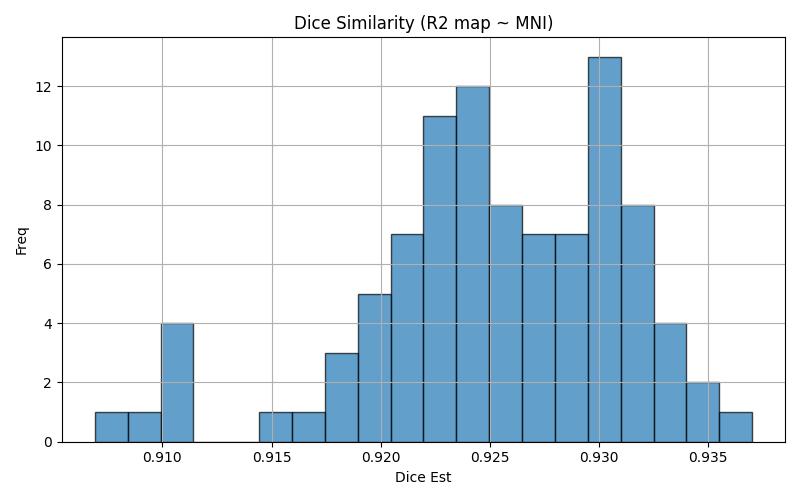

The table this chart was drawn from, first rows:
img1	img2	dice	voxinmask	voxoutmask	ratio_inoutmask
sub-5420_run-01	mni152	0.9246	87.81	12.19	7.205
sub-5408_run-02	mni152	0.9232	86.72	13.28	6.53
sub-5429_run-01	mni152	0.9295	88.06	11.94	7.373
sub-5426_run-02	mni152	0.9147	85.24	14.76	5.774
sub-5420_run-02	mni152	0.9254	87.9	12.1	7.263
sub-5439_run-01	mni152	0.9207	86.72	13.28	6.531
sub-5427_run-02	mni152	0.9228	88.56	11.44	7.742
sub-5421_run-01	mni152	0.9299	88.06	11.94	7.377
sub-5408_run-01	mni152	0.9228	86.58	13.42	6.454
sub-5432_run-03	mni152	0.9194	85.86	14.14	6.071
sub-5401_run-03	mni152	0.9244	86.85	13.15	6.605
sub-5422_run-01	mni152	0.9234	88.18	11.82	7.463
sub-5414_run-01	mni152	0.9292	89.64	10.36	8.65
sub-5423_run-02	mni152	0.9223	87.57	12.43	7.047
sub-5427_run-01	mni152	0.922	88.64	11.36	7.805
sub-5432_run-01	mni152	0.9233	86.65	13.35	6.492
sub-5409_run-02	mni152	0.9258	87.23	12.77	6.834
sub-5411_run-03	mni152	0.917	87.39	12.61	6.927
sub-5439_run-02	mni152	0.9214	86.89	13.11	6.625
sub-5422_run-03	mni152	0.9208	88.1	11.9	7.406
sub-5407_run-01	mni152	0.9286	88.26	11.74	7.52
sub-5425_run-03	mni152	0.9231	88.17	11.83	7.45
sub-5409_run-01	mni152	0.928	87.68	12.32	7.117
sub-5426_run-01	mni152	0.9176	85.57	14.43	5.93
sub-5412_run-01	mni152	0.9305	88.79	11.21	7.918
sub-5401_run-01	mni152	0.9239	86.74	13.26	6.541
sub-5429_run-03	mni152	0.9312	88.36	11.64	7.592
sub-5432_run-02	mni152	0.9209	86.11	13.89	6.201
sub-5418_run-03	mni152	0.9241	87.05	12.95	6.721
sub-5404_run-02	mni152	0.9316	88.32	11.68	7.563
sub-5415_run-01	mni152	0.9069	84.44	15.56	5.425
sub-5440_run-02	mni152	0.9261	87.69	12.31	7.123
sub-5430_run-02	mni152	0.9352	90.89	9.106	9.982
sub-5409_run-03	mni152	0.927	87.34	12.66	6.896
sub-5437_run-01	mni152	0.9112	84.16	15.84	5.313
sub-5436_run-03	mni152	0.9326	88.66	11.34	7.821
sub-5404_run-03	mni152	0.9311	88.22	11.78	7.489
sub-5418_run-01	mni152	0.92	86.22	13.78	6.257
sub-5428_run-02	mni152	0.9293	89.06	10.94	8.143
sub-5426_run-03	mni152	0.9176	85.84	14.16	6.064
sub-5433_run-01	mni152	0.9268	87.84	12.16	7.225
sub-5418_run-02	mni152	0.9217	86.46	13.54	6.385
sub-5436_run-01	mni152	0.9324	88.63	11.37	7.798
sub-5440_run-01	mni152	0.9295	88.47	11.53	7.674
sub-5425_run-02	mni152	0.9243	88.38	11.62	7.604
sub-5437_run-02	mni152	0.9106	84.09	15.91	5.286
sub-5419_run-03	mni152	0.9286	88.41	11.59	7.63
sub-5410_run-03	mni152	0.9339	88.84	11.16	7.957
sub-5433_run-02	mni152	0.9262	87.51	12.49	7.008
sub-5422_run-02	mni152	0.9194	87.76	12.24	7.171
sub-5420_run-03	mni152	0.9243	87.65	12.35	7.094
sub-5419_run-01	mni152	0.9302	88.66	11.34	7.822
sub-5437_run-03	mni152	0.911	84.09	15.91	5.284
sub-5429_run-02	mni152	0.93	88.14	11.86	7.43
sub-5435_run-02	mni152	0.9248	87.1	12.9	6.753
sub-5410_run-02	mni152	0.9333	88.67	11.33	7.827
sub-5439_run-03	mni152	0.9206	86.73	13.27	6.538
sub-5414_run-02	mni152	0.9307	89.95	10.05	8.953
sub-5428_run-01	mni152	0.9327	89.71	10.29	8.719
sub-5424_run-02	mni152	0.9258	88.43	11.57	7.642
... 36 more rows
